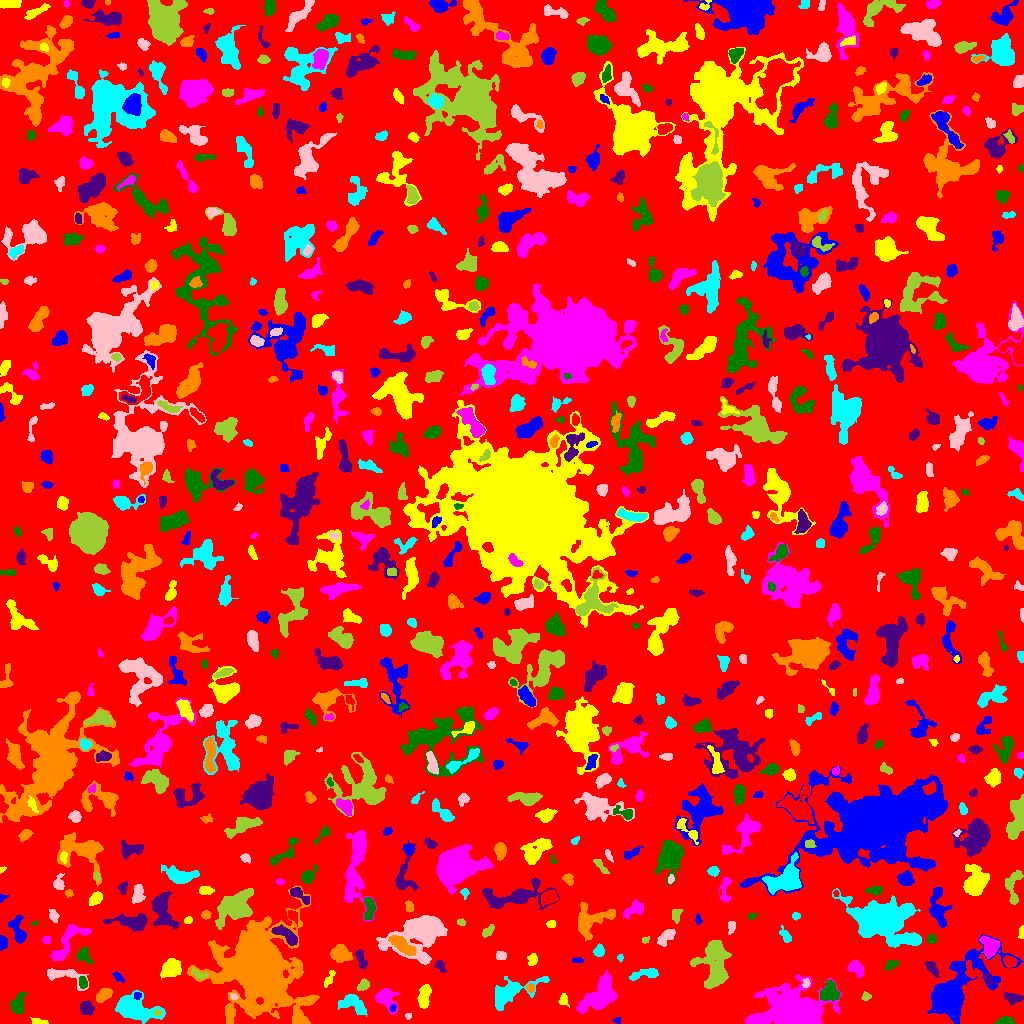

The data file committed next to this chart (first rows):
ID, X, Y, A, B, theta, total_flux, mu_max, mu_median, mu_mean, R_fwhm, R_e, R10, R90, x_start, x_end, y_start, y_end, area, greylevel
0, 500.5, 516.7, 295.2, 292.7, 0.2664, 1211132, 11.0, 1.0, 1.571, 43.64, 228.2, 84.83, 375.9, 0, 1023, 0, 1023, 771054, 1.571
1, 616.7, 3.266, 1.818, 1.502, -0.1817, 64.0, 3.0, 1.0, 1.422, 2.459, 1.954, 0.7979, 3.192, 613, 620, 0, 6, 45, 5.422
2, 39.3, 1.433, 4.726, 1.343, -0.1089, 252.0, 6.0, 3.0, 2.897, 3.909, 2.821, 1.128, 4.406, 30, 48, 0, 6, 87, 6.897
3, 758.1, 2.346, 3.786, 1.574, 0.2003, 211.0, 5.0, 2.0, 2.175, 3.432, 2.985, 1.128, 4.72, 750, 767, 0, 6, 97, 11.18
4, 1005, 2.212, 4.559, 1.923, 0.07227, 481.0, 8.0, 4.0, 3.879, 4.652, 3.523, 1.382, 5.412, 994, 1014, 0, 7, 124, 6.879
5, 85.94, 15.59, 3.235, 2.876, -1.091, 431.0, 6.0, 2.0, 2.463, 5.046, 3.868, 1.493, 6.103, 80, 94, 8, 23, 175, 6.463
6, 300.1, 3.243, 2.611, 1.81, -0.3756, 144.0, 4.0, 2.0, 1.778, 3.949, 2.706, 0.9772, 4.222, 295, 306, 0, 8, 81, 8.778
7, 135.4, 14.3, 11.29, 5.449, -0.2579, 3508, 10.0, 4.0, 4.441, 10.67, 8.704, 3.478, 13.58, 115, 165, 0, 33, 790, 7.441
8, 408.5, 7.0, 1.413, 1.299, 0.8745, 46.0, 4.0, 1.0, 1.122, 1.954, 1.596, 0.5642, 2.764, 405, 411, 4, 10, 41, 5.122
9, 157.6, 10.66, 1.89, 1.57, -0.004028, 107.0, 4.0, 2.0, 2.098, 3.338, 2.257, 0.7979, 3.478, 153, 162, 8, 14, 51, 11.1
10, 1015, 12.26, 1.682, 1.326, 0.6069, 69.0, 5.0, 2.0, 1.917, 1.693, 1.693, 0.5642, 2.932, 1011, 1018, 9, 15, 36, 5.917
11, 392.8, 15.22, 1.606, 1.094, 1.058, 51.0, 4.0, 1.0, 1.133, 2.257, 1.693, 0.5642, 2.646, 390, 396, 12, 19, 45, 8.133
12, 424.2, 26.45, 6.306, 2.607, 1.381, 751.0, 6.0, 3.0, 3.004, 6.747, 5.015, 1.954, 7.797, 417, 431, 15, 39, 250, 6.004
13, 794.2, 10.19, 11.53, 8.064, -0.1468, 38034, 92.0, 6.0, 16.92, 9.853, 9.356, 3.7, 18.1, 745, 842, 0, 49, 2248, 19.92
14, 17.68, 19.09, 4.915, 3.118, 1.293, 1298, 12.0, 5.0, 5.454, 5.585, 4.72, 1.871, 7.632, 10, 26, 9, 31, 238, 7.454
15, 1012, 25.57, 4.04, 2.22, -0.2073, 288.0, 4.0, 2.0, 1.735, 5.262, 3.656, 1.493, 5.781, 1004, 1023, 19, 31, 166, 5.735
16, 103.3, 28.51, 4.608, 2.462, 0.5714, 593.0, 6.0, 3.0, 3.258, 6.024, 4.334, 1.693, 6.628, 96, 112, 21, 35, 182, 6.258
17, 352.1, 20.46, 6.41, 3.544, -0.3926, 816.0, 7.0, 2.0, 2.318, 5.232, 5.14, 1.954, 8.273, 338, 367, 7, 29, 352, 6.318
18, 234, 26.95, 1.977, 1.47, -0.4274, 82.0, 3.0, 2.0, 1.783, 2.877, 2.111, 0.7979, 3.338, 230, 238, 24, 30, 46, 7.783
19, 865.9, 26.98, 2.163, 1.996, 0.5681, 200.0, 6.0, 2.5, 2.857, 3.338, 2.523, 0.9772, 3.989, 861, 871, 23, 32, 70, 5.857
20, 184, 17.48, 6.055, 4.173, 0.3071, 241.0, 3.0, 1.0, 1.17, 4.184, 4.26, 1.596, 6.979, 170, 193, 9, 28, 206, 5.17
21, 137.5, 28.17, 1.757, 1.62, 1.523, 106.0, 4.0, 2.0, 1.963, 3.385, 2.185, 0.7979, 3.29, 134, 141, 24, 31, 54, 9.963
22, 563.5, 23.43, 2.911, 2.26, -1.343, 138.0, 3.0, 1.0, 1.423, 3.827, 3.192, 1.128, 4.853, 558, 569, 16, 30, 97, 5.423
23, 385.6, 24.76, 6.346, 4.445, -0.826, 864.0, 7.0, 2.0, 2.65, 4.652, 5.642, 2.034, 9.009, 375, 399, 9, 35, 326, 5.65
24, 829.2, 31.33, 4.445, 4.083, 1.057, 1444, 12.0, 4.0, 4.797, 5.997, 5.109, 1.954, 8.137, 820, 840, 22, 44, 301, 9.797
25, 988.3, 44.63, 3.336, 1.416, -1.066, 169.0, 4.0, 2.0, 2.347, 4.297, 2.877, 1.128, 4.184, 984, 993, 39, 51, 72, 8.347
26, 530.3, 35.48, 2.255, 1.955, -1.394, 148.0, 3.0, 2.0, 2.209, 4.068, 2.764, 1.128, 3.989, 526, 534, 31, 40, 67, 7.209
27, 509.6, 30.36, 13.46, 5.047, 0.4558, 2337, 9.0, 3.0, 3.573, 7.858, 7.442, 3.038, 12.31, 495, 549, 13, 47, 654, 6.573
28, 805.9, 40.28, 2.414, 1.617, 1.242, 110.0, 4.0, 2.0, 1.719, 3.338, 2.394, 0.7979, 3.827, 802, 810, 36, 45, 64, 7.719
29, 363.6, 38.44, 3.118, 2.249, 0.7389, 405.0, 7.0, 3.0, 3.491, 4.068, 3.338, 1.382, 5.262, 357, 369, 33, 45, 116, 6.491
30, 894.4, 13.49, 10.5, 6.584, 1.563, 1760, 8.0, 2.0, 2.242, 7.506, 7.818, 2.877, 12.64, 871, 909, 0, 43, 785, 6.242
31, 118.3, 46.39, 3.519, 1.581, -0.6941, 216.0, 5.0, 3.0, 2.634, 3.742, 3.038, 1.128, 4.549, 112, 124, 41, 52, 82, 5.634
32, 171.4, 55.27, 4.344, 3.566, 0.7608, 1225, 9.0, 4.0, 3.735, 6.507, 5.078, 2.034, 7.797, 160, 181, 44, 65, 328, 7.735
33, 597.8, 26.82, 11.69, 6.082, 0.7882, 2809, 9.0, 3.0, 3.476, 8.078, 9.15, 3.432, 14.04, 576, 617, 10, 53, 808, 6.476
34, 82.75, 41.01, 2.954, 2.008, -1.37, 344.0, 7.0, 3.0, 3.475, 3.868, 3.141, 1.128, 4.918, 79, 87, 35, 47, 99, 8.475
35, 932.1, 55.43, 4.483, 2.129, -0.955, 402.0, 6.0, 3.0, 2.811, 5.202, 3.909, 1.493, 5.917, 925, 939, 46, 62, 143, 5.811
36, 296, 51.01, 1.802, 1.329, 0.1049, 78.0, 5.0, 2.0, 1.625, 1.784, 1.871, 0.5642, 3.09, 292, 300, 48, 54, 48, 8.625
37, 645.1, 49.54, 8.314, 2.422, 0.1663, 538.0, 5.0, 2.0, 2.423, 5.171, 4.983, 1.954, 7.632, 629, 658, 43, 55, 222, 5.423
38, 62.68, 48.15, 11.82, 3.841, -0.2448, 784.0, 6.0, 2.0, 2.333, 6.129, 5.441, 2.034, 8.992, 47, 88, 33, 55, 336, 5.333
39, 199.5, 48.88, 4.852, 1.851, -0.3682, 172.0, 4.0, 2.0, 1.522, 4.406, 3.432, 1.262, 5.14, 191, 208, 44, 56, 113, 8.522
40, 755.2, 59.79, 4.528, 2.297, -1.082, 479.0, 6.0, 2.0, 2.646, 5.14, 3.868, 1.493, 6.206, 749, 762, 51, 70, 181, 6.646
41, 954.4, 31.26, 19.53, 9.092, 0.8765, 12224, 28.0, 4.0, 6.051, 8.813, 10.94, 3.949, 20.08, 927, 1023, 0, 89, 2020, 9.051
42, 329.1, 44.99, 5.448, 1.69, 1.094, 179.0, 3.0, 1.5, 1.627, 4.184, 3.432, 1.262, 5.382, 324, 335, 36, 53, 110, 5.627
43, 856.3, 54.85, 4.638, 2.824, -0.8866, 680.0, 7.0, 3.0, 3.434, 5.232, 4.406, 1.693, 6.933, 847, 863, 46, 63, 198, 6.434
44, 891.1, 59.33, 2.922, 1.973, 0.5187, 227.0, 5.0, 2.0, 2.064, 3.568, 2.932, 1.128, 4.652, 885, 899, 53, 63, 110, 6.064
45, 440, 57.5, 3.545, 2.171, -1.038, 181.0, 4.0, 2.0, 1.792, 4.37, 3.29, 1.262, 5.046, 434, 446, 51, 63, 101, 5.792
46, 339.9, 70.23, 4.684, 3.92, -0.3053, 1267, 10.0, 4.0, 4.168, 6.129, 5.323, 2.034, 8.406, 330, 352, 61, 79, 304, 7.168
47, 620.4, 66.12, 1.472, 1.437, 0.07095, 50.0, 2.0, 1.0, 1.19, 3.09, 1.954, 0.7979, 2.764, 617, 623, 61, 69, 42, 5.19
48, 500.6, 67.5, 2.816, 2.252, 0.0, 78.0, 1.0, 1.0, 0.8667, 4.983, 3.478, 1.493, 4.72, 496, 506, 64, 72, 90, 4.867
49, 714.3, 57.39, 12.21, 7.287, -1.555, 3953, 13.0, 4.0, 4.059, 6.555, 9.525, 3.385, 15.32, 690, 731, 35, 83, 974, 8.059
50, 1010, 61.46, 3.181, 2.526, -0.5641, 318.0, 5.0, 2.0, 2.288, 4.26, 3.613, 1.382, 5.698, 1003, 1017, 56, 68, 139, 7.288
51, 577.9, 62.86, 2.936, 1.227, -0.02143, 72.0, 3.0, 1.0, 1.22, 2.764, 2.326, 0.9772, 3.523, 572, 583, 61, 66, 59, 5.22
52, 532.4, 63.31, 3.182, 2.321, 1.254, 241.0, 4.0, 2.0, 2.252, 5.109, 3.432, 1.382, 5.078, 527, 537, 58, 70, 107, 5.252
53, 989.6, 77.11, 5.162, 4.263, -1.267, 941.0, 7.0, 3.0, 3.147, 6.358, 5.585, 2.185, 8.463, 979, 999, 65, 88, 299, 8.147
54, 83.6, 68.3, 4.088, 3.207, -1.021, 630.0, 7.0, 3.0, 3.642, 5.14, 4.184, 1.693, 6.555, 76, 93, 59, 76, 173, 6.642
55, 361.3, 62.82, 5.294, 1.998, -1.241, 455.0, 7.0, 3.0, 2.935, 3.568, 3.656, 1.382, 6.05, 355, 367, 54, 74, 155, 6.935
56, 401.9, 78.36, 7.722, 2.811, -0.6264, 1222, 8.0, 4.0, 3.783, 7.59, 5.944, 2.257, 8.921, 388, 415, 68, 88, 323, 9.783
57, 598.8, 72.28, 2.531, 2.152, 1.407, 280.0, 7.0, 2.0, 2.414, 3.192, 2.932, 1.128, 4.687, 593, 604, 67, 80, 116, 6.414
58, 666.4, 87.04, 4.966, 2.336, 0.7521, 520.0, 6.0, 2.0, 2.549, 5.557, 4.107, 1.596, 6.383, 657, 675, 77, 94, 204, 6.549
59, 645.1, 83.47, 2.164, 1.428, 0.6661, 55.0, 2.0, 1.0, 1.146, 3.478, 2.034, 0.7979, 3.192, 642, 649, 80, 87, 48, 5.146
... 734 more rows
